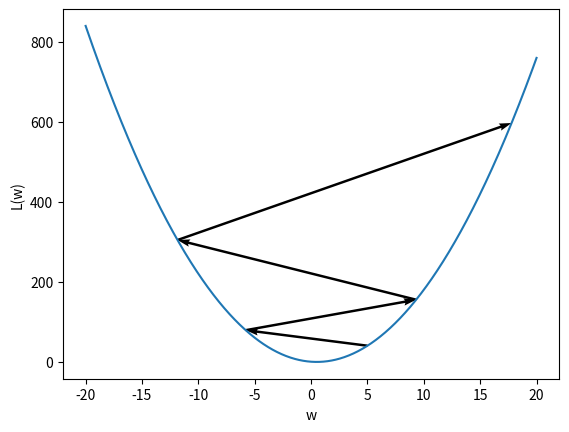

Write the Python code that produced this figure.
import matplotlib.pyplot as plt
import numpy as np

xi = 2
yi = -1
wc = 5
eta = .6

def L(w):
    return 1/2 * (1 - w * xi)**2

def dw_L(w):
    return -(1 - w * xi) * xi

def update(w):
    return w - eta * dw_L(w)

ws = [ wc ]
for _ in range(4):
    wn = update(wc)
    ws.append(wn)
    wc = wn

ws = np.array(ws)

w = np.linspace(-20, 20, 1000)
plt.plot(w, L(w))
plt.xlabel('w')
plt.ylabel('L(w)')

x = ws
y = L(ws)
plt.quiver(x[:-1], y[:-1], x[1:]-x[:-1], y[1:]-y[:-1], scale_units='xy', angles='xy', scale=1, width=0.005)

plt.show()
